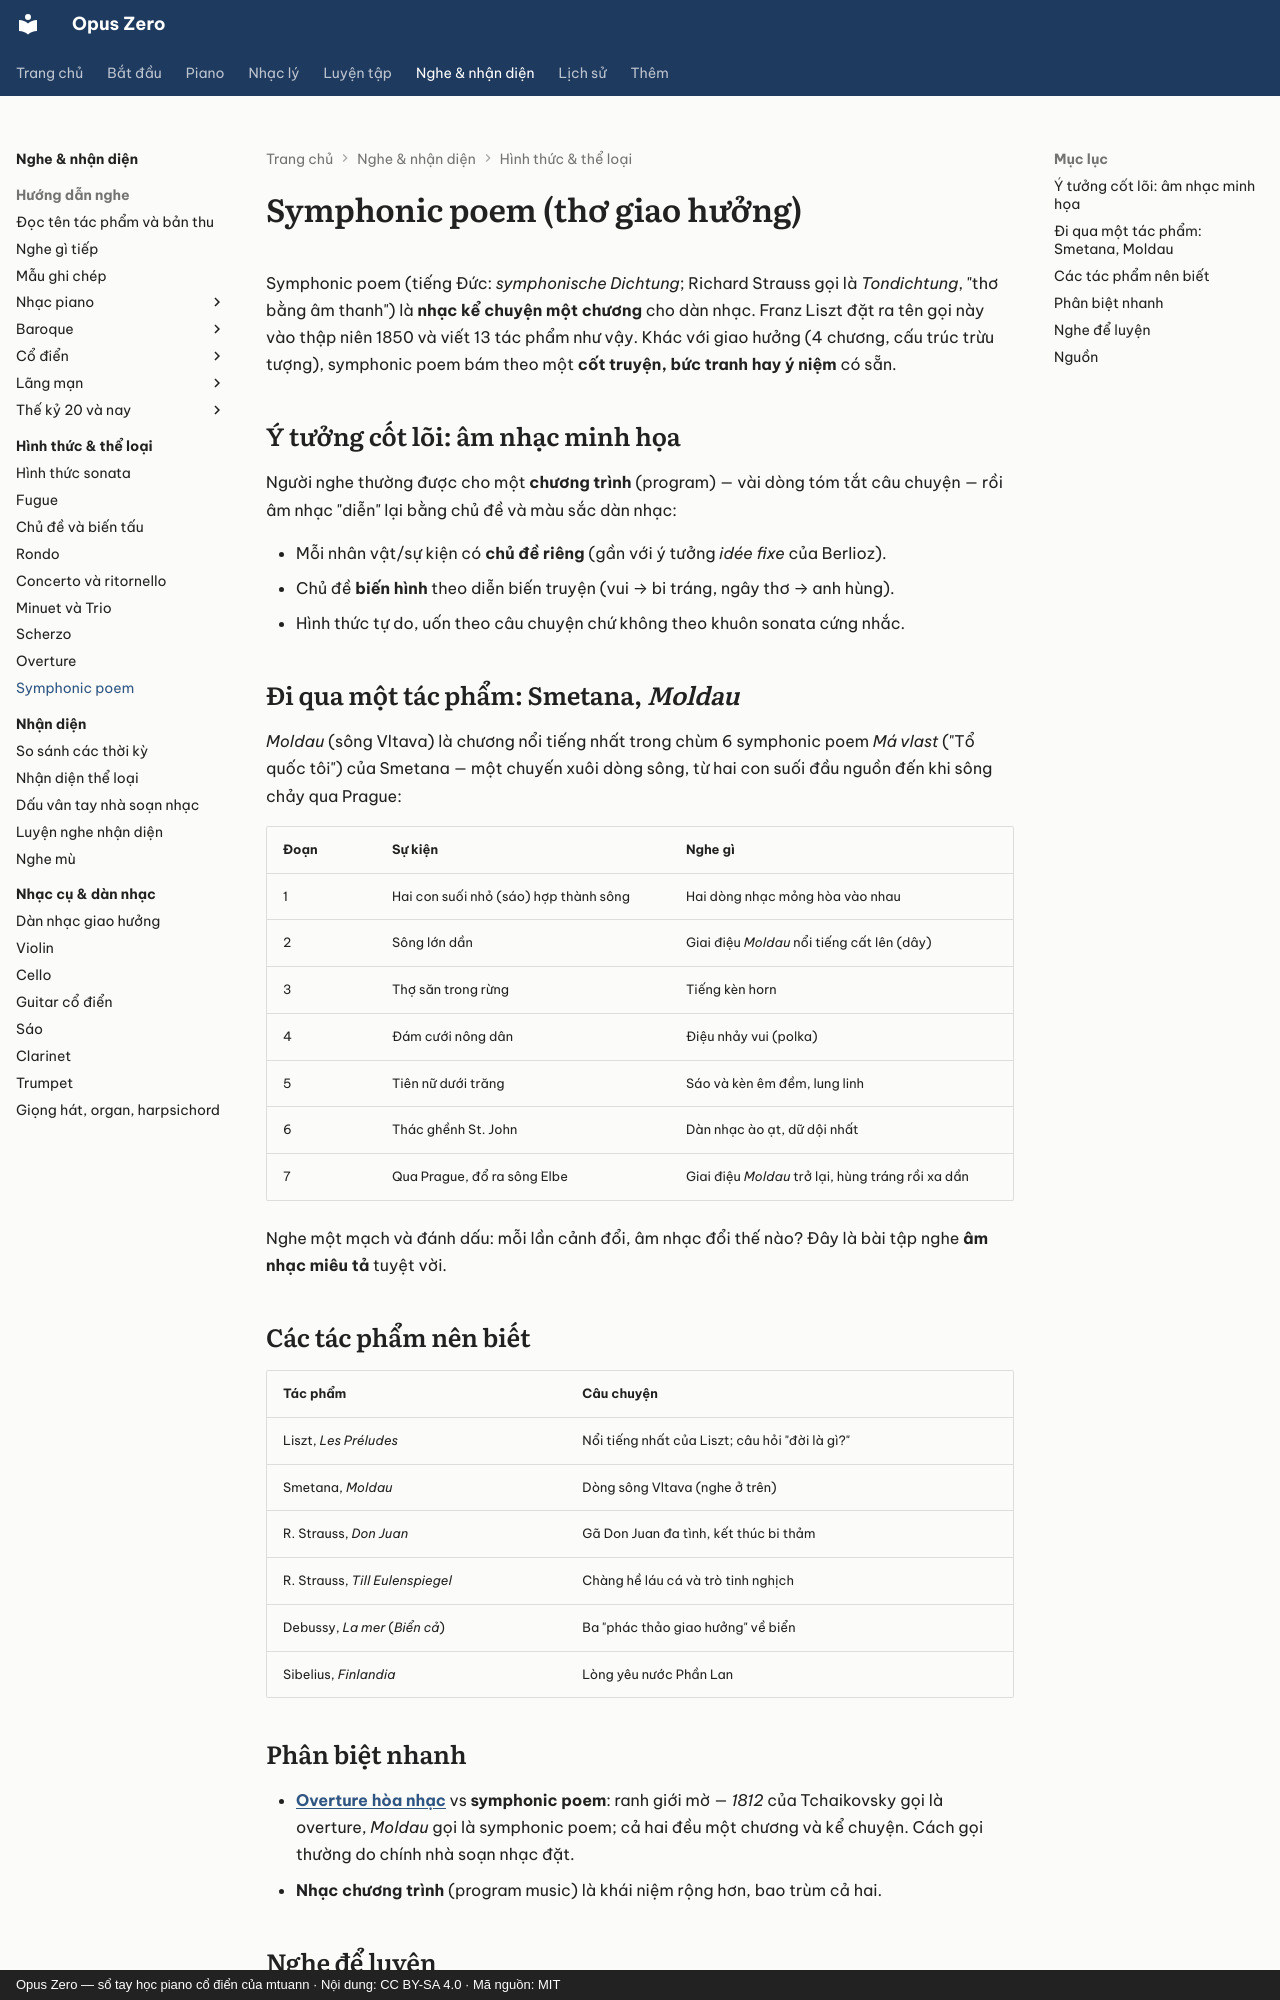

repository: mtuann/opus-zero · page: hinh-thuc/symphonic-poem/index.html · generator: mkdocs · copyright: Opus Zero — sổ tay học piano cổ điển của mtuann · Nội dung: CC BY-SA 4.0 · Mã nguồn: MIT

# Symphonic poem (thơ giao hưởng)

Symphonic poem (tiếng Đức: *symphonische Dichtung*; Richard Strauss gọi là *Tondichtung*, "thơ bằng âm thanh") là **nhạc kể chuyện một chương** cho dàn nhạc. Franz Liszt đặt ra tên gọi này vào thập niên 1850 và viết 13 tác phẩm như vậy. Khác với giao hưởng (4 chương, cấu trúc trừu tượng), symphonic poem bám theo một **cốt truyện, bức tranh hay ý niệm** có sẵn.

## Ý tưởng cốt lõi: âm nhạc minh họa

Người nghe thường được cho một **chương trình** (program) — vài dòng tóm tắt câu chuyện — rồi âm nhạc "diễn" lại bằng chủ đề và màu sắc dàn nhạc:

- Mỗi nhân vật/sự kiện có **chủ đề riêng** (gần với ý tưởng *idée fixe* của Berlioz).
- Chủ đề **biến hình** theo diễn biến truyện (vui → bi tráng, ngây thơ → anh hùng).
- Hình thức tự do, uốn theo câu chuyện chứ không theo khuôn sonata cứng nhắc.

## Đi qua một tác phẩm: Smetana, *Moldau*

*Moldau* (sông Vltava) là chương nổi tiếng nhất trong chùm 6 symphonic poem *Má vlast* ("Tổ quốc tôi") của Smetana — một chuyến xuôi dòng sông, từ hai con suối đầu nguồn đến khi sông chảy qua Prague:

| Đoạn | Sự kiện | Nghe gì |
|---|---|---|
| 1 | Hai con suối nhỏ (sáo) hợp thành sông | Hai dòng nhạc mỏng hòa vào nhau |
| 2 | Sông lớn dần | Giai điệu *Moldau* nổi tiếng cất lên (dây) |
| 3 | Thợ săn trong rừng | Tiếng kèn horn |
| 4 | Đám cưới nông dân | Điệu nhảy vui (polka) |
| 5 | Tiên nữ dưới trăng | Sáo và kèn êm đềm, lung linh |
| 6 | Thác ghềnh St. John | Dàn nhạc ào ạt, dữ dội nhất |
| 7 | Qua Prague, đổ ra sông Elbe | Giai điệu *Moldau* trở lại, hùng tráng rồi xa dần |

Nghe một mạch và đánh dấu: mỗi lần cảnh đổi, âm nhạc đổi thế nào? Đây là bài tập nghe **âm nhạc miêu tả** tuyệt vời.

## Các tác phẩm nên biết

| Tác phẩm | Câu chuyện |
|---|---|
| Liszt, *Les Préludes* | Nổi tiếng nhất của Liszt; câu hỏi "đời là gì?" |
| Smetana, *Moldau* | Dòng sông Vltava (nghe ở trên) |
| R. Strauss, *Don Juan* | Gã Don Juan đa tình, kết thúc bi thảm |
| R. Strauss, *Till Eulenspiegel* | Chàng hề láu cá và trò tinh nghịch |
| Debussy, *La mer* (*Biển cả*) | Ba "phác thảo giao hưởng" về biển |
| Sibelius, *Finlandia* | Lòng yêu nước Phần Lan |

## Phân biệt nhanh

- **[Overture hòa nhạc](overture.md)** vs **symphonic poem**: ranh giới mờ — *1812* của Tchaikovsky gọi là overture, *Moldau* gọi là symphonic poem; cả hai đều một chương và kể chuyện. Cách gọi thường do chính nhà soạn nhạc đặt.
- **Nhạc chương trình** (program music) là khái niệm rộng hơn, bao trùm cả hai.

## Nghe để luyện

| Tác phẩm | Điều cần tìm | Hướng dẫn |
|---|---|---|
| Smetana, *Moldau* | 7 cảnh sông nước (bảng trên) | |
| Liszt, *Les Préludes* | Một chủ đề biến hình qua các đoạn | |
| R. Strauss, *Till Eulenspiegel* | Hai chủ đề của Till (láu cá) | |
